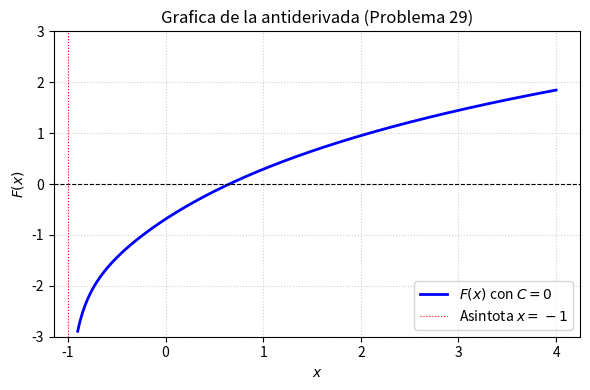

Source code (Python): (Note: this script raises an exception after producing the figure.)
import matplotlib
matplotlib.use('Agg')
import numpy as np
import matplotlib.pyplot as plt

# Definición del dominio para x
x = np.linspace(-0.9, 4.0, 400)

# Antiderivada F(x) con C = 0
F = np.log(np.abs(x + 1)) + 0.5 * np.log(x**2 + 2*x + 2) - np.arctan(x + 1) - 1.0 / (2 * (x**2 + 2*x + 2))

plt.figure(figsize=(6, 4))
plt.plot(x, F, label=r'$F(x)$ con $C=0$', color='b', linewidth=2)
plt.axhline(0, color='black', linewidth=0.8, linestyle='--')
plt.axvline(-1, color='red', linewidth=0.8, linestyle=':', label='Asintota $x = -1$')

plt.title('Grafica de la antiderivada (Problema 29)')
plt.xlabel('$x$')
plt.ylabel('$F(x)$')
plt.ylim(-3, 3)
plt.legend(loc='lower right')
plt.grid(True, linestyle=':', alpha=0.6)
plt.tight_layout()
plt.savefig(r'semana_03/graficas/SEM03_P29_grafica.png', dpi=300, bbox_inches='tight')
plt.close()
